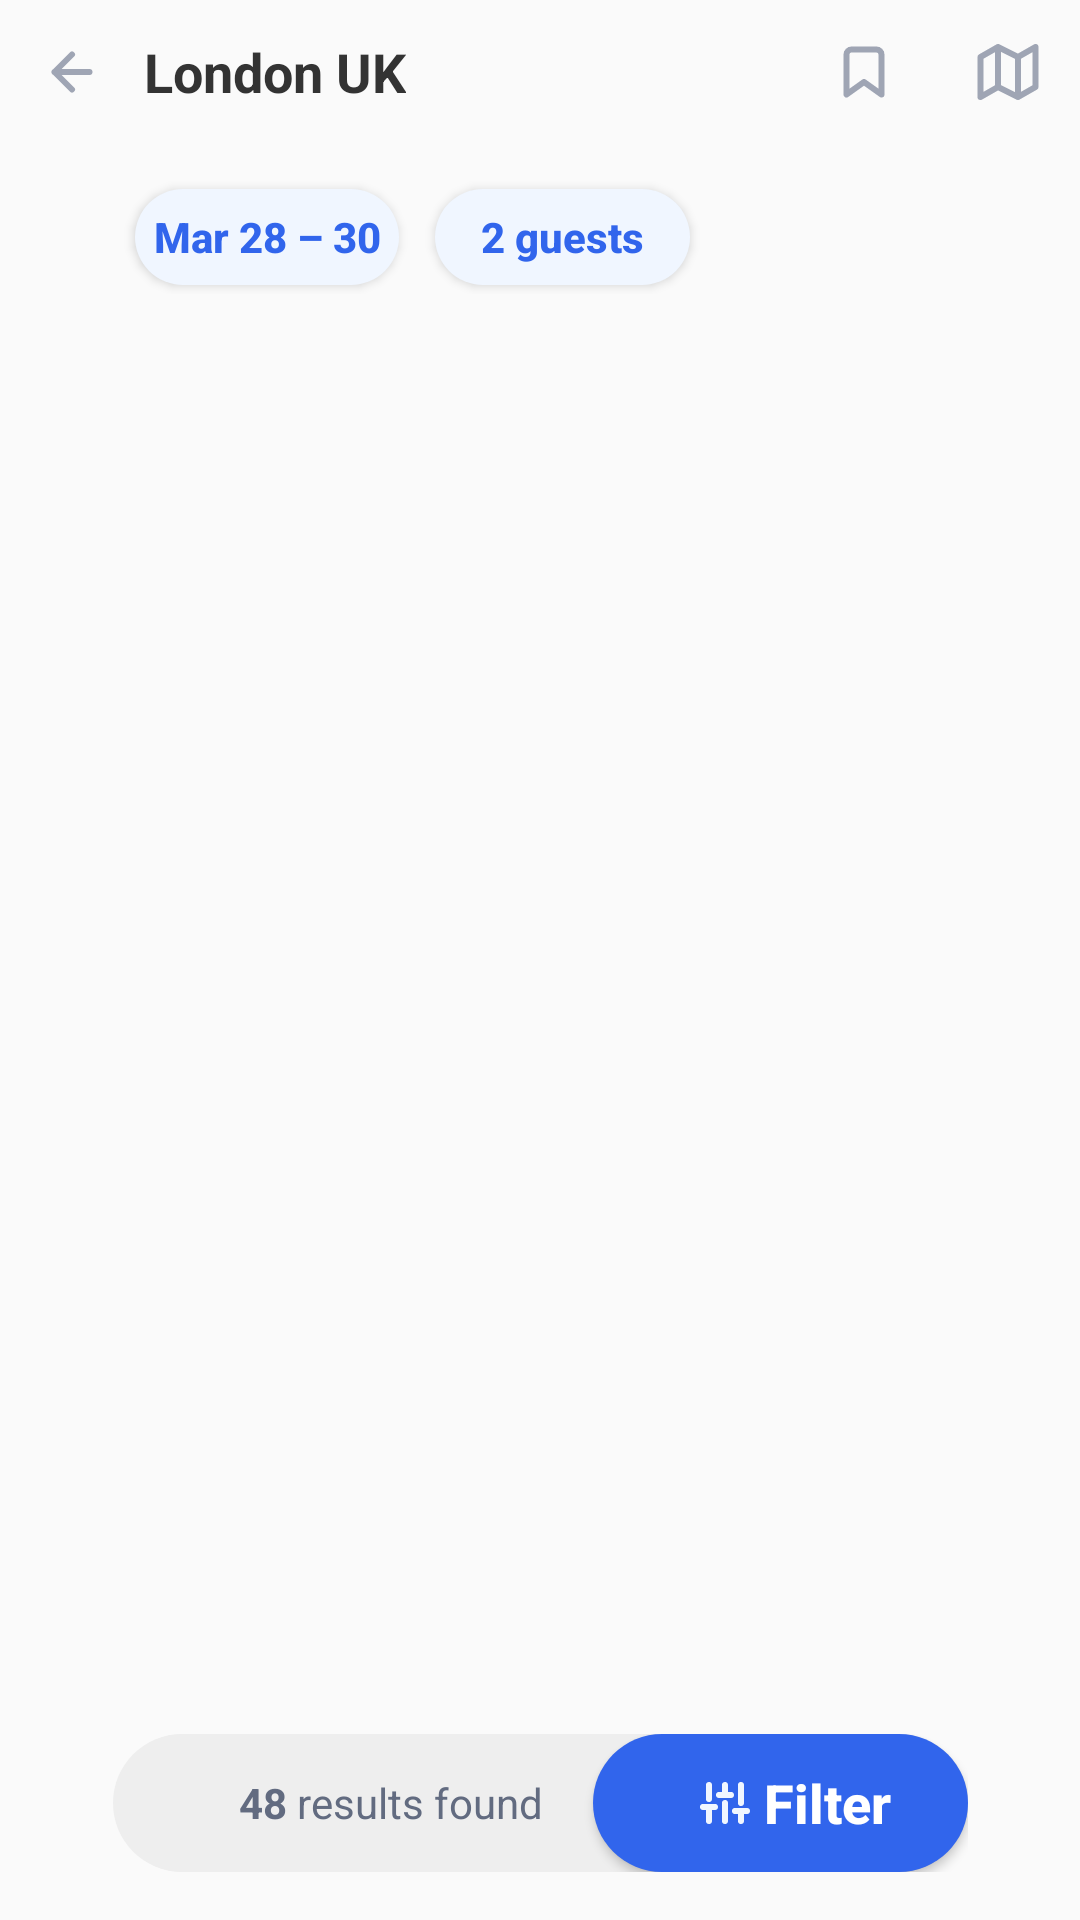

This screen was rendered from an Android layout file. Write that file and the resources it references.
<!-- AndroidManifest.xml: application theme AppTheme -->
<!-- res/layout/activity_items_list.xml -->
<?xml version="1.0" encoding="utf-8"?>
<androidx.constraintlayout.widget.ConstraintLayout xmlns:android="http://schemas.android.com/apk/res/android"
    xmlns:app="http://schemas.android.com/apk/res-auto"
    xmlns:tools="http://schemas.android.com/tools"
    android:layout_width="match_parent"
    android:layout_height="match_parent"
    tools:context=".screen.itemslist.ItemsListActivity">

    <androidx.constraintlayout.widget.ConstraintLayout
        android:id="@+id/contentConstrainLayout"
        android:layout_width="match_parent"
        android:layout_height="@dimen/layout_height_xnormal"
        app:layout_constraintLeft_toLeftOf="parent"
        app:layout_constraintRight_toRightOf="parent"
        app:layout_constraintTop_toTopOf="parent">

        <RelativeLayout
            android:id="@+id/contentRelativeLayout"
            android:layout_width="match_parent"
            android:layout_height="48dp"
            app:layout_constraintLeft_toLeftOf="parent"
            app:layout_constraintRight_toRightOf="parent"
            tools:ignore="MissingConstraints">

            <ImageButton
                android:id="@+id/imbBack"
                android:layout_width="48dp"
                android:layout_height="@dimen/icon_x_small"
                android:layout_alignParentTop="true"
                android:layout_alignParentBottom="true"
                android:background="@null"
                android:src="@drawable/ic_feather_arrow_left"
                tools:ignore="ContentDescription,RtlHardcoded" />

            <TextView
                android:layout_width="wrap_content"
                android:layout_height="wrap_content"
                android:layout_centerVertical="true"
                android:layout_toEndOf="@+id/imbBack"
                android:layout_toRightOf="@+id/imbBack"
                android:gravity="center_vertical"
                android:text="@string/london_uk"
                android:textColor="@color/color_text_bold"
                android:textSize="@dimen/text_x_normal"
                android:textStyle="bold"
                tools:ignore="RelativeOverlap,RtlHardcoded" />

            <ImageButton
                android:id="@+id/imbFeather"
                android:layout_width="48dp"
                android:layout_height="@dimen/icon_x_small"
                android:layout_alignParentTop="true"
                android:layout_alignParentEnd="true"
                android:layout_alignParentRight="true"
                android:layout_alignParentBottom="true"
                android:layout_centerVertical="true"
                android:background="@null"
                android:src="@drawable/ic_feather_map"
                tools:ignore="ContentDescription,RtlHardcoded" />

            <ImageButton
                android:id="@+id/imbFeatherBookMark"
                android:layout_width="48dp"
                android:layout_height="@dimen/icon_x_small"
                android:layout_alignParentTop="true"
                android:layout_alignParentBottom="true"
                android:layout_centerVertical="true"
                android:layout_toStartOf="@+id/imbFeather"
                android:layout_toLeftOf="@+id/imbFeather"
                android:background="@null"
                android:src="@drawable/ic_feather_bookmark"
                tools:ignore="ContentDescription,RtlHardcoded" />
        </RelativeLayout>

        <Button
            android:id="@+id/btCalendar"
            android:layout_width="wrap_content"
            android:layout_height="@dimen/button_height"
            android:layout_marginStart="@dimen/margin_left_x_normal"
            android:layout_marginLeft="@dimen/margin_left_x_normal"
            android:layout_marginTop="@dimen/margin_top_min"
            android:background="@drawable/bg_button"
            android:gravity="center"
            android:padding="6dp"
            android:text="@string/mar"
            android:textAllCaps="false"
            android:textColor="@color/color_text_blue"
            android:textSize="@dimen/text_x_small"
            android:textStyle="bold"
            app:layout_constraintLeft_toLeftOf="parent"
            app:layout_constraintRight_toLeftOf="@+id/btGuest"
            app:layout_constraintTop_toBottomOf="@+id/contentRelativeLayout"
            tools:ignore="RtlHardcoded" />

        <Button
            android:id="@+id/btGuest"
            android:layout_width="@dimen/button_normal_width"
            android:layout_height="@dimen/button_height"
            android:layout_marginStart="@dimen/margin_normal_small"
            android:layout_marginLeft="@dimen/margin_normal_small"
            android:layout_marginTop="@dimen/margin_top_min"
            android:background="@drawable/bg_button"
            android:clickable="true"
            android:focusable="true"
            android:gravity="center"
            android:text="@string/guest"
            android:textAllCaps="false"
            android:textColor="@color/color_text_blue"
            android:textSize="@dimen/text_x_small"
            android:textStyle="bold"
            app:layout_constraintLeft_toRightOf="@+id/btCalendar"
            app:layout_constraintTop_toBottomOf="@+id/contentRelativeLayout"
            tools:ignore="RtlHardcoded" />
    </androidx.constraintlayout.widget.ConstraintLayout>

    <androidx.recyclerview.widget.RecyclerView
        android:id="@+id/rvListItems"
        android:layout_width="0dp"
        android:layout_height="0dp"
        android:layout_marginTop="@dimen/margin_top_normal"
        app:layout_constraintBottom_toBottomOf="parent"
        app:layout_constraintLeft_toLeftOf="parent"
        app:layout_constraintRight_toRightOf="parent"
        app:layout_constraintTop_toBottomOf="@+id/contentConstrainLayout"


        />

    <RelativeLayout
        android:layout_width="@dimen/layout_width_normal"
        android:layout_height="@dimen/layout_height_normal"
        android:layout_marginBottom="@dimen/margin_normal"
        android:background="@drawable/bg_button_click"
        app:layout_constraintBottom_toBottomOf="parent"
        app:layout_constraintLeft_toLeftOf="parent"
        app:layout_constraintRight_toRightOf="parent">

        <TextView
            android:id="@+id/tvNumberRoom"
            android:layout_width="match_parent"
            android:layout_height="wrap_content"
            android:layout_alignParentTop="true"
            android:layout_alignParentBottom="true"
            android:gravity="center_vertical"
            android:paddingLeft="42dp"
            android:text="@string/_48_results_found"
            android:textColor="@color/color_text_hintt"
            android:textSize="@dimen/text_x_small"
            tools:ignore="RelativeOverlap,RtlHardcoded,RtlSymmetry" />

        <Button
            android:id="@+id/btFilter"
            android:layout_width="@dimen/button_xxnormal_width"
            android:layout_height="@dimen/layout_height_normal"
            android:layout_alignParentEnd="true"
            android:layout_alignParentRight="true"
            android:background="@drawable/bg_button_action"
            android:drawableStart="@drawable/ic_feather_sliders"
            android:drawableLeft="@drawable/ic_feather_sliders"
            android:paddingStart="35dp"
            android:paddingLeft="@dimen/padding_large_normal"
            android:paddingEnd="22dp"
            android:paddingRight="@dimen/padding_xx_small"
            android:text="@string/filter"
            android:textAlignment="center"
            android:textAllCaps="false"
            android:textColor="@color/color_text_white"
            android:textSize="@dimen/text_x_normal"
            android:textStyle="bold"
            tools:ignore="RtlHardcoded,RtlSymmetry" />
    </RelativeLayout>

</androidx.constraintlayout.widget.ConstraintLayout>
<!-- resources referenced by this layout -->
<resources>
  <color name="color_text_blue">#3165ec</color>
  <color name="color_text_bold">#333333</color>
  <color name="color_text_hintt">#626b80</color>
  <color name="color_text_white">#ffffff</color>
  <dimen name="button_height">32dp</dimen>
  <dimen name="button_normal_width">85dp</dimen>
  <dimen name="button_xxnormal_width">125dp</dimen>
  <dimen name="icon_x_small">20dp</dimen>
  <dimen name="layout_height_normal">46dp</dimen>
  <dimen name="layout_height_xnormal">98dp</dimen>
  <dimen name="layout_width_normal">285dp</dimen>
  <dimen name="margin_left_x_normal">45dp</dimen>
  <dimen name="margin_normal">16dp</dimen>
  <dimen name="margin_normal_small">12dp</dimen>
  <dimen name="margin_top_min">15dp</dimen>
  <dimen name="margin_top_normal">20dp</dimen>
  <dimen name="padding_large_normal">35dp</dimen>
  <dimen name="padding_xx_small">22dp</dimen>
  <dimen name="text_x_normal">18sp</dimen>
  <dimen name="text_x_small">14sp</dimen>
  <!-- drawable bg_button (drawable) -->
  <?xml version="1.0" encoding="utf-8"?>
  <selector xmlns:android="http://schemas.android.com/apk/res/android">
      <item android:state_pressed="true">
          <shape android:shape="rectangle">
              <solid android:color="@color/color_view" />
              <corners android:radius="22dp" />
          </shape>
      </item>
      <item>
          <shape android:shape="rectangle">
              <solid android:color="@color/color_bg_button" />
              <corners android:radius="22dp" />
          </shape>
      </item>
  </selector>
  <!-- drawable bg_button_action (drawable-v24) -->
  <?xml version="1.0" encoding="utf-8"?>
  <shape xmlns:android="http://schemas.android.com/apk/res/android"
      android:shape="rectangle">
      <corners android:radius="38dp" />
      <solid android:color="@color/color_text_blue" />
  </shape>
  <!-- drawable bg_button_click (drawable) -->
  <?xml version="1.0" encoding="utf-8"?>
  <shape xmlns:android="http://schemas.android.com/apk/res/android"
      android:shape="rectangle">
      <corners android:radius="38dp" />
      <solid android:color="#EEEEEE" />
  </shape>
  <!-- drawable ic_feather_arrow_left (drawable) -->
  <vector xmlns:android="http://schemas.android.com/apk/res/android"
      android:width="14dp"
      android:height="14dp"
      android:viewportWidth="14"
      android:viewportHeight="14">
    <path
        android:pathData="M12.833,7H1.167M7,12.833L1.167,7 7,1.167"
        android:strokeLineJoin="round"
        android:strokeWidth="2"
        android:fillColor="#00000000"
        android:strokeColor="#9FA5B4"
        android:fillType="evenOdd"
        android:strokeLineCap="round"/>
  </vector>
  <string name="_48_results_found"><b>48</b> results found</string>
  <string name="filter">Filter</string>
  <string name="guest">2 guests</string>
  <string name="london_uk">London UK</string>
  <string name="mar">Mar 28 – 30</string>
  <style name="AppTheme" parent="Theme.AppCompat.Light.NoActionBar">
          <item name="android:windowDrawsSystemBarBackgrounds">true</item>
          
          <item name="colorPrimary">@color/colorPrimary</item>
          <item name="colorPrimaryDark">@color/colorPrimaryDark</item>
          <item name="colorAccent">@color/colorAccent</item>
          <item name="android:statusBarColor">@color/colorPrimaryDark</item>
          <item name="android:windowLightStatusBar">true</item>
  
      </style>
  <color name="color_view">#E0E0E0</color>
  <color name="color_bg_button">#f0f6ff</color>
  <color name="colorPrimary">#ffffff</color>
  <color name="colorPrimaryDark">#ffffff</color>
  <color name="colorAccent">#D81B60</color>
</resources>
